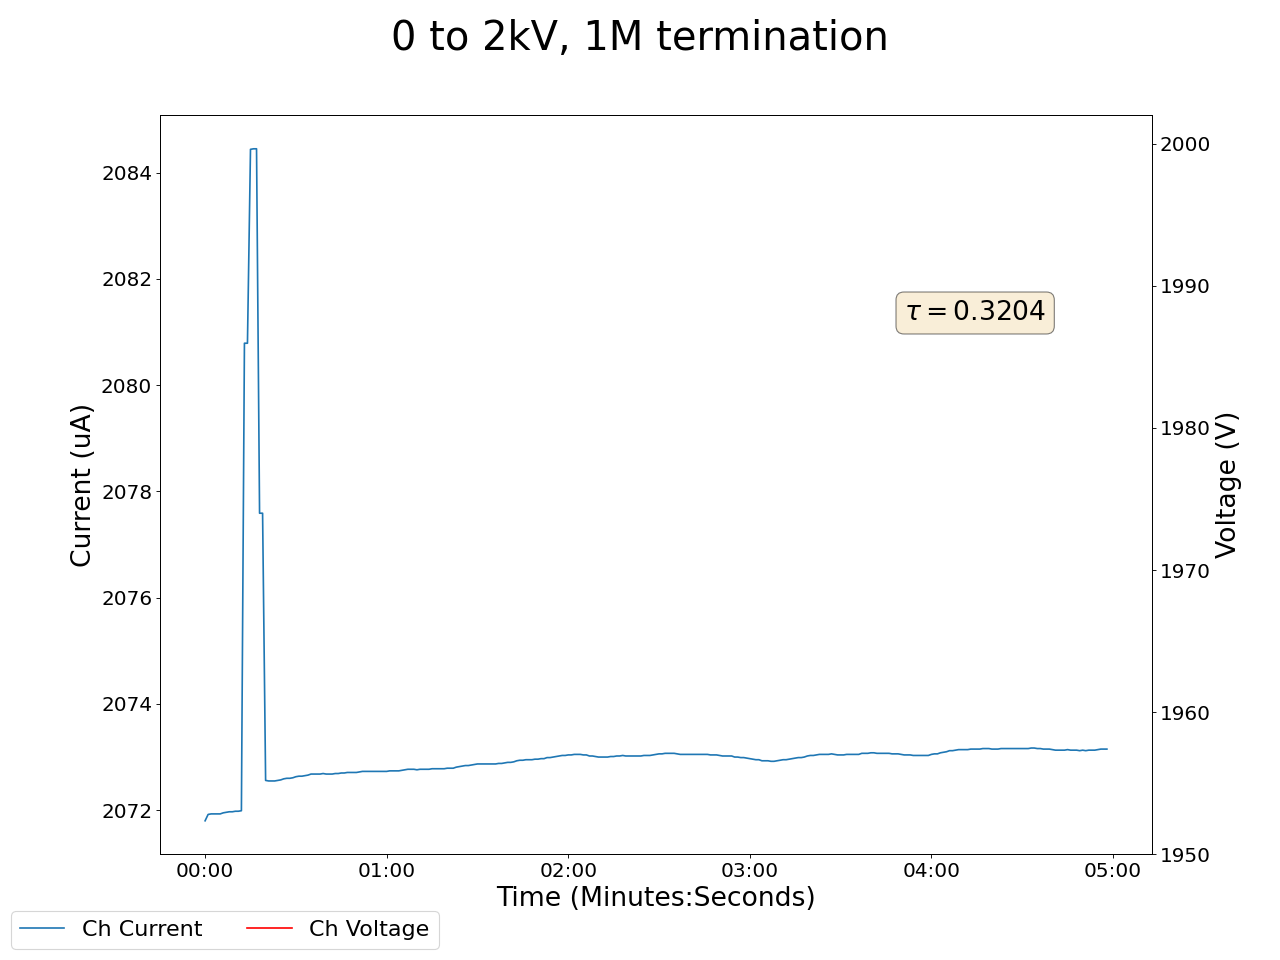

Source data for this figure (header and first rows):
2024-02-09 10:58:34.492613, 120.36000061035156, 2071.800048828125, 0.009999999776482582, 0.0, 0.12999999523162842, 0.0, 0.10999999940395355, 0.0, 0.07000000029802322, 0.0, 0.0, 0.0, 0.14000000059604645, 0.0, 0.9700000286102295, 0.0, 0.0, 0.0, 0.0, 0.0, 0.46000000834465027, 0.0, 0.5400000214576721
2024-02-09 10:58:35.492554, 120.4, 2072, 0.01, 0.0, 0.13, 0.0, 0.11, 0.0, 0.07, 0.0, 0.0, 0.0, 0.14, 0.0, 0.97, 0.0, 0.0, 0.0, 0.0, 0.0, 0.46, 0.0, 0.54
2024-02-09 10:58:36.492555, 120.4, 2072, 0.01, 0.0, 0.13, 0.0, 0.11, 0.0, 0.07, 0.0, 0.0, 0.0, 0.14, 0.0, 0.97, 0.0, 0.0, 0.0, 0.0, 0.0, 0.46, 0.0, 0.54
2024-02-09 10:58:37.492554, 120.4, 2072, 0.01, 0.0, 0.13, 0.0, 0.11, 0.0, 0.07, 0.0, 0.0, 0.0, 0.14, 0.0, 0.97, 0.0, 0.0, 0.0, 0.0, 0.0, 0.46, 0.0, 0.54
2024-02-09 10:58:38.492554, 120.4, 2072, 0.0, 0.0, 0.13, 0.0, 0.11, 0.0, 0.07, 0.0, 0.0, 0.0, 0.14, 0.0, 0.97, 0.0, 0.0, 0.0, 0.0, 0.0, 0.46, 0.0, 0.54
2024-02-09 10:58:39.492554, 120.4, 2072, 0.0, 0.0, 0.13, 0.0, 0.11, 0.0, 0.07, 0.0, 0.0, 0.0, 0.14, 0.0, 0.97, 0.0, 0.0, 0.0, 0.0, 0.0, 0.46, 0.0, 0.54
2024-02-09 10:58:40.492555, 120.4, 2072, 0.0, 0.0, 0.13, 0.0, 0.11, 0.0, 0.07, 0.0, 0.0, 0.0, 0.14, 0.0, 0.97, 0.0, 0.0, 0.0, 0.0, 0.0, 0.46, 0.0, 0.54
2024-02-09 10:58:41.492555, 120.4, 2072, 0.0, 0.0, 0.13, 0.0, 0.11, 0.0, 0.07, 0.0, 0.0, 0.0, 0.14, 0.0, 0.97, 0.0, 0.0, 0.0, 0.0, 0.0, 0.46, 0.0, 0.54
2024-02-09 10:58:42.492554, 120.4, 2072, 0.0, 0.0, 0.13, 0.0, 0.11, 0.0, 0.07, 0.0, 0.0, 0.0, 0.14, 0.0, 0.97, 0.0, 0.0, 0.0, 0.0, 0.0, 0.46, 0.0, 0.53
2024-02-09 10:58:43.492554, 120.4, 2072, 0.0, 0.0, 0.13, 0.0, 0.11, 0.0, 0.07, 0.0, 0.0, 0.0, 0.14, 0.0, 0.97, 0.0, 0.0, 0.0, 0.0, 0.0, 0.46, 0.0, 0.53
2024-02-09 10:58:44.492554, 120.4, 2072, 0.0, 0.0, 0.13, 0.0, 0.11, 0.0, 0.07, 0.0, 0.0, 0.0, 0.14, 0.0, 0.97, 0.0, 0.0, 0.0, 0.0, 0.0, 0.46, 0.0, 0.53
2024-02-09 10:58:45.492554, 120.4, 2072, 0.0, 0.0, 0.13, 0.0, 0.11, 0.0, 0.07, 0.0, 0.0, 0.0, 0.14, 0.0, 0.97, 0.0, 0.0, 0.0, 0.0, 0.0, 0.46, 0.0, 0.53
2024-02-09 10:58:46.492555, 120.4, 2072, 0.0, 0.0, 0.13, 0.0, 0.11, 0.0, 0.07, 0.0, 0.0, 0.0, 0.14, 0.0, 0.97, 0.0, 0.0, 0.0, 0.0, 0.0, 0.46, 0.0, 0.53
2024-02-09 10:58:47.492555, 120.4, 2072, 0.0, 0.0, 0.13, 0.0, 0.11, 0.0, 0.07, 0.0, 0.0, 0.0, 0.14, 0.0, 0.97, 0.0, 0.0, 0.0, 0.0, 0.0, 0.46, 0.0, 0.53
2024-02-09 10:58:48.492554, 120.4, 2081, 0.0, 0.0, 0.13, 0.0, 0.11, 0.0, 0.07, 0.0, 0.0, 0.0, 0.14, 0.0, 0.97, 0.0, 0.0, 0.0, 0.0, 0.0, 0.46, 0.0, 0.53
2024-02-09 10:58:49.492555, 120.4, 2081, 0.0, 0.0, 0.13, 0.0, 0.11, 0.0, 0.07, 0.0, 0.0, 0.0, 0.14, 0.0, 0.97, 0.0, 0.0, 0.0, 0.0, 0.0, 0.46, 0.0, 0.53
2024-02-09 10:58:50.492554, 120.4, 2084, 0.0, 0.0, 0.13, 0.0, 0.11, 0.0, 0.07, 0.0, 0.0, 0.0, 0.14, 0.0, 0.97, 0.0, 0.0, 0.0, 0.0, 0.0, 0.46, 0.0, 0.53
2024-02-09 10:58:51.492555, 120.4, 2084, 0.0, 0.0, 0.13, 0.0, 0.11, 0.0, 0.07, 0.0, 0.0, 0.0, 0.14, 0.0, 0.97, 0.0, 0.0, 0.0, 0.0, 0.0, 0.46, 0.0, 0.53
2024-02-09 10:58:52.492555, 120.4, 2084, 0.0, 0.0, 0.13, 0.0, 0.11, 0.0, 0.07, 0.0, 0.0, 0.0, 0.14, 0.0, 0.97, 0.0, 0.0, 0.0, 0.0, 0.0, 0.46, 0.0, 0.53
2024-02-09 10:58:53.492555, 120.4, 2078, 0.0, 0.0, 0.13, 0.0, 0.11, 0.0, 0.07, 0.0, 0.0, 0.0, 0.14, 0.0, 0.97, 0.0, 0.0, 0.0, 0.0, 0.0, 0.46, 0.0, 0.53
2024-02-09 10:58:54.492554, 120.4, 2078, 0.0, 0.0, 0.13, 0.0, 0.11, 0.0, 0.07, 0.0, 0.0, 0.0, 0.14, 0.0, 0.97, 0.0, 0.0, 0.0, 0.0, 0.0, 0.46, 0.0, 0.53
2024-02-09 10:58:55.492554, 120.4, 2073, 0.0, 0.0, 0.13, 0.0, 0.11, 0.0, 0.07, 0.0, 0.0, 0.0, 0.14, 0.0, 0.97, 0.0, 0.0, 0.0, 0.0, 0.0, 0.46, 0.0, 0.53
2024-02-09 10:58:56.492554, 120.4, 2073, 0.0, 0.0, 0.13, 0.0, 0.11, 0.0, 0.07, 0.0, 0.0, 0.0, 0.14, 0.0, 0.97, 0.0, 0.0, 0.0, 0.0, 0.0, 0.46, 0.0, 0.53
2024-02-09 10:58:57.492554, 120.4, 2073, 0.0, 0.0, 0.13, 0.0, 0.11, 0.0, 0.07, 0.0, 0.0, 0.0, 0.14, 0.0, 0.97, 0.0, 0.0, 0.0, 0.0, 0.0, 0.46, 0.0, 0.53
2024-02-09 10:58:58.492555, 120.4, 2073, 0.0, 0.0, 0.13, 0.0, 0.11, 0.0, 0.07, 0.0, 0.0, 0.0, 0.14, 0.0, 0.97, 0.0, 0.0, 0.0, 0.0, 0.0, 0.46, 0.0, 0.53
2024-02-09 10:58:59.492554, 120.4, 2073, 0.0, 0.0, 0.13, 0.0, 0.11, 0.0, 0.07, 0.0, 0.0, 0.0, 0.14, 0.0, 0.97, 0.0, 0.0, 0.0, 0.0, 0.0, 0.46, 0.0, 0.53
2024-02-09 10:59:00.492554, 120.4, 2073, 0.0, 0.0, 0.13, 0.0, 0.11, 0.0, 0.07, 0.0, 0.0, 0.0, 0.14, 0.0, 0.97, 0.0, 0.0, 0.0, 0.0, 0.0, 0.46, 0.0, 0.53
2024-02-09 10:59:01.492555, 120.4, 2073, 0.0, 0.0, 0.13, 0.0, 0.11, 0.0, 0.07, 0.0, 0.0, 0.0, 0.14, 0.0, 0.97, 0.0, 0.0, 0.0, 0.0, 0.0, 0.46, 0.0, 0.53
2024-02-09 10:59:02.492555, 120.4, 2073, 0.0, 0.0, 0.13, 0.0, 0.11, 0.0, 0.07, 0.0, 0.0, 0.0, 0.14, 0.0, 0.97, 0.0, 0.0, 0.0, 0.0, 0.0, 0.46, 0.0, 0.53
2024-02-09 10:59:03.492554, 120.4, 2073, 0.0, 0.0, 0.13, 0.0, 0.11, 0.0, 0.07, 0.0, 0.0, 0.0, 0.14, 0.0, 0.97, 0.0, 0.0, 0.0, 0.0, 0.0, 0.46, 0.0, 0.53
2024-02-09 10:59:04.492554, 120.3, 2073, 0.0, 0.0, 0.13, 0.0, 0.11, 0.0, 0.07, 0.0, 0.0, 0.0, 0.14, 0.0, 0.97, 0.0, 0.0, 0.0, 0.0, 0.0, 0.46, 0.0, 0.53
2024-02-09 10:59:05.492555, 120.4, 2073, 0.0, 0.0, 0.13, 0.0, 0.11, 0.0, 0.07, 0.0, 0.0, 0.0, 0.14, 0.0, 0.97, 0.0, 0.0, 0.0, 0.0, 0.0, 0.46, 0.0, 0.53
2024-02-09 10:59:06.492555, 120.4, 2073, 0.0, 0.0, 0.13, 0.0, 0.11, 0.0, 0.07, 0.0, 0.0, 0.0, 0.14, 0.0, 0.97, 0.0, 0.0, 0.0, 0.0, 0.0, 0.46, 0.0, 0.53
2024-02-09 10:59:07.492555, 120.4, 2073, 0.0, 0.0, 0.13, 0.0, 0.11, 0.0, 0.07, 0.0, 0.0, 0.0, 0.14, 0.0, 0.97, 0.0, 0.0, 0.0, 0.0, 0.0, 0.46, 0.0, 0.53
2024-02-09 10:59:08.492554, 120.3, 2073, 0.0, 0.0, 0.13, 0.0, 0.11, 0.0, 0.07, 0.0, 0.0, 0.0, 0.14, 0.0, 0.97, 0.0, 0.0, 0.0, 0.0, 0.0, 0.46, 0.0, 0.53
2024-02-09 10:59:09.492554, 120.3, 2073, 0.0, 0.0, 0.13, 0.0, 0.11, 0.0, 0.07, 0.0, 0.0, 0.0, 0.14, 0.0, 0.97, 0.0, 0.0, 0.0, 0.0, 0.0, 0.46, 0.0, 0.53
2024-02-09 10:59:10.492554, 120.3, 2073, 0.0, 0.0, 0.13, 0.0, 0.11, 0.0, 0.07, 0.0, 0.0, 0.0, 0.14, 0.0, 0.97, 0.0, 0.0, 0.0, 0.0, 0.0, 0.47, 0.0, 0.53
2024-02-09 10:59:11.492555, 120.3, 2073, 0.0, 0.0, 0.13, 0.0, 0.11, 0.0, 0.07, 0.0, 0.0, 0.0, 0.14, 0.0, 0.97, 0.0, 0.0, 0.0, 0.0, 0.0, 0.47, 0.0, 0.53
2024-02-09 10:59:12.492554, 120.3, 2073, 0.0, 0.0, 0.13, 0.0, 0.11, 0.0, 0.07, 0.0, 0.0, 0.0, 0.14, 0.0, 0.97, 0.0, 0.0, 0.0, 0.0, 0.0, 0.47, 0.0, 0.53
2024-02-09 10:59:13.492553, 120.3, 2073, 0.0, 0.0, 0.13, 0.0, 0.11, 0.0, 0.07, 0.0, 0.0, 0.0, 0.14, 0.0, 0.97, 0.0, 0.0, 0.0, 0.0, 0.0, 0.47, 0.0, 0.53
2024-02-09 10:59:14.492555, 120.3, 2073, 0.0, 0.0, 0.13, 0.0, 0.11, 0.0, 0.07, 0.0, 0.0, 0.0, 0.14, 0.0, 0.97, 0.0, 0.0, 0.0, 0.0, 0.0, 0.47, 0.0, 0.53
2024-02-09 10:59:15.492554, 120.3, 2073, 0.0, 0.0, 0.13, 0.0, 0.11, 0.0, 0.07, 0.0, 0.0, 0.0, 0.14, 0.0, 0.97, 0.0, 0.0, 0.0, 0.0, 0.0, 0.47, 0.0, 0.53
2024-02-09 10:59:16.492554, 120.3, 2073, 0.0, 0.0, 0.13, 0.0, 0.11, 0.0, 0.07, 0.0, 0.0, 0.0, 0.14, 0.0, 0.97, 0.0, 0.0, 0.0, 0.0, 0.0, 0.47, 0.0, 0.53
2024-02-09 10:59:17.492555, 120.4, 2073, 0.0, 0.0, 0.13, 0.0, 0.11, 0.0, 0.07, 0.0, 0.0, 0.0, 0.14, 0.0, 0.97, 0.0, 0.0, 0.0, 0.0, 0.0, 0.47, 0.0, 0.53
2024-02-09 10:59:18.492554, 120.4, 2073, 0.0, 0.0, 0.13, 0.0, 0.11, 0.0, 0.07, 0.0, 0.0, 0.0, 0.14, 0.0, 0.97, 0.0, 0.0, 0.0, 0.0, 0.0, 0.47, 0.0, 0.53
2024-02-09 10:59:19.492554, 120.4, 2073, 0.0, 0.0, 0.13, 0.0, 0.11, 0.0, 0.07, 0.0, 0.0, 0.0, 0.14, 0.0, 0.97, 0.0, 0.0, 0.0, 0.0, 0.0, 0.47, 0.0, 0.53
2024-02-09 10:59:20.492555, 120.4, 2073, 0.0, 0.0, 0.13, 0.0, 0.11, 0.0, 0.07, 0.0, 0.0, 0.0, 0.14, 0.0, 0.97, 0.0, 0.0, 0.0, 0.0, 0.0, 0.47, 0.0, 0.53
2024-02-09 10:59:21.492554, 120.4, 2073, 0.0, 0.0, 0.13, 0.0, 0.11, 0.0, 0.07, 0.0, 0.0, 0.0, 0.14, 0.0, 0.97, 0.0, 0.0, 0.0, 0.0, 0.0, 0.47, 0.0, 0.53
2024-02-09 10:59:22.492554, 120.4, 2073, 0.0, 0.0, 0.13, 0.0, 0.1, 0.0, 0.07, 0.0, 0.0, 0.0, 0.14, 0.0, 0.97, 0.0, 0.0, 0.0, 0.0, 0.0, 0.47, 0.0, 0.53
2024-02-09 10:59:23.492554, 120.4, 2073, 0.0, 0.0, 0.13, 0.0, 0.11, 0.0, 0.07, 0.0, 0.0, 0.0, 0.14, 0.0, 0.98, 0.0, 0.0, 0.0, 0.0, 0.0, 0.47, 0.0, 0.53
2024-02-09 10:59:24.492553, 120.4, 2073, 0.0, 0.0, 0.13, 0.0, 0.11, 0.0, 0.07, 0.0, 0.0, 0.0, 0.14, 0.0, 0.98, 0.0, 0.0, 0.0, 0.0, 0.0, 0.47, 0.0, 0.53
2024-02-09 10:59:25.492555, 120.4, 2073, 0.0, 0.0, 0.13, 0.0, 0.11, 0.0, 0.07, 0.0, 0.0, 0.0, 0.14, 0.0, 0.98, 0.0, 0.0, 0.0, 0.0, 0.0, 0.47, 0.0, 0.54
2024-02-09 10:59:26.492554, 120.4, 2073, 0.0, 0.0, 0.13, 0.0, 0.11, 0.0, 0.07, 0.0, 0.0, 0.0, 0.14, 0.0, 0.98, 0.0, 0.0, 0.0, 0.0, 0.0, 0.47, 0.0, 0.54
2024-02-09 10:59:27.492554, 120.4, 2073, 0.0, 0.0, 0.13, 0.0, 0.11, 0.0, 0.07, 0.0, 0.0, 0.0, 0.14, 0.0, 0.98, 0.0, 0.0, 0.0, 0.0, 0.0, 0.47, 0.0, 0.54
2024-02-09 10:59:28.492554, 120.4, 2073, 0.0, 0.0, 0.13, 0.0, 0.11, 0.0, 0.07, 0.0, 0.0, 0.0, 0.14, 0.0, 0.98, 0.0, 0.0, 0.0, 0.0, 0.0, 0.47, 0.0, 0.54
2024-02-09 10:59:29.492554, 120.4, 2073, 0.0, 0.0, 0.13, 0.0, 0.11, 0.0, 0.07, 0.0, 0.0, 0.0, 0.14, 0.0, 0.98, 0.0, 0.0, 0.0, 0.0, 0.0, 0.47, 0.0, 0.54
2024-02-09 10:59:30.492555, 120.4, 2073, 0.0, 0.0, 0.13, 0.0, 0.11, 0.0, 0.07, 0.0, 0.0, 0.0, 0.14, 0.0, 0.98, 0.0, 0.0, 0.0, 0.0, 0.0, 0.47, 0.0, 0.54
2024-02-09 10:59:31.492555, 120.4, 2073, 0.0, 0.0, 0.13, 0.0, 0.11, 0.0, 0.07, 0.0, 0.0, 0.0, 0.14, 0.0, 0.98, 0.0, 0.0, 0.0, 0.0, 0.0, 0.47, 0.0, 0.54
2024-02-09 10:59:32.492553, 120.4, 2073, 0.0, 0.0, 0.13, 0.0, 0.11, 0.0, 0.07, 0.0, 0.0, 0.0, 0.14, 0.0, 0.98, 0.0, 0.0, 0.0, 0.0, 0.0, 0.47, 0.0, 0.54
2024-02-09 10:59:33.492553, 120.4, 2073, 0.0, 0.0, 0.13, 0.0, 0.11, 0.0, 0.07, 0.0, 0.0, 0.0, 0.14, 0.0, 0.98, 0.0, 0.0, 0.0, 0.0, 0.0, 0.47, 0.0, 0.54
2024-02-09 10:59:34.492553, 120.4, 2073, 0.0, 0.0, 0.13, 0.0, 0.11, 0.0, 0.07, 0.0, 0.0, 0.0, 0.13, 0.0, 0.98, 0.0, 0.0, 0.0, 0.0, 0.0, 0.47, 0.0, 0.54
... 239 more rows
